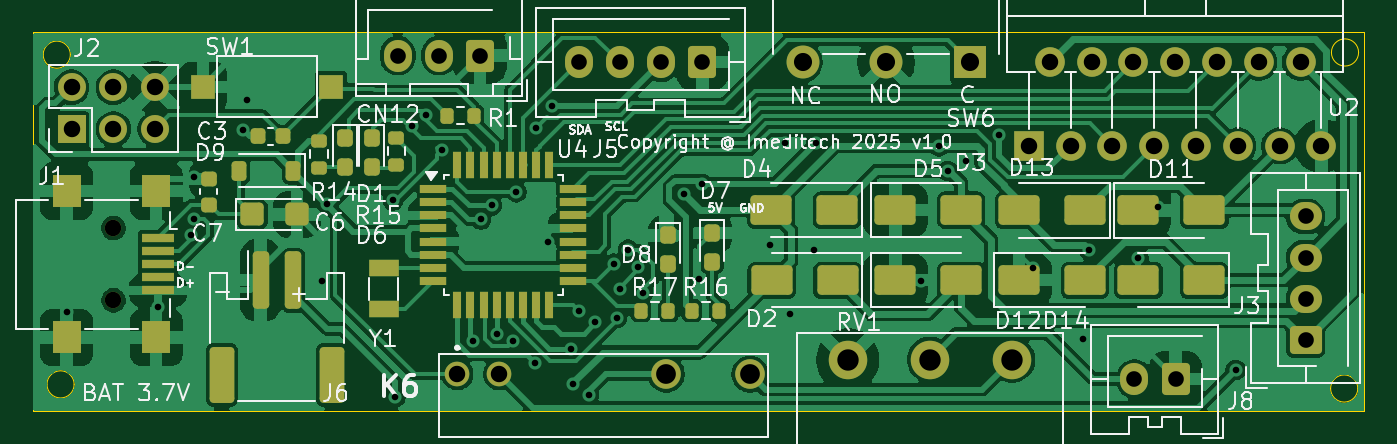
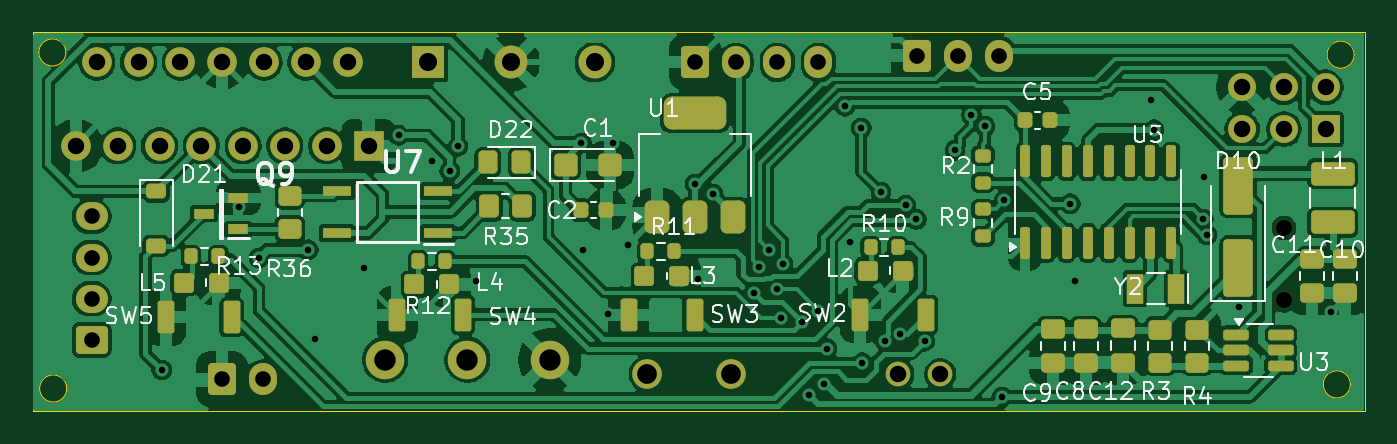
Circuit board: 11 layer files. Board 80.9 x 23.0 mm.
- bottom_copper: NanoV3-B_Cu.gbr (222070 bytes)
- bottom_mask: NanoV3-B_Mask.gbr (8278 bytes)
- paste: NanoV3-B_Paste.gbr (6329 bytes)
- bottom_silk: NanoV3-B_Silkscreen.gbr (54489 bytes)
- outline: NanoV3-Edge_Cuts.gbr (1212 bytes)
- top_copper: NanoV3-F_Cu.gbr (155544 bytes)
- top_mask: NanoV3-F_Mask.gbr (7201 bytes)
- paste: NanoV3-F_Paste.gbr (5264 bytes)
- top_silk: NanoV3-F_Silkscreen.gbr (84106 bytes)
- drill: NanoV3.3-NPTH.drl (365 bytes)
- drill: NanoV3.3-PTH.drl (2084 bytes)

=== bottom_copper: NanoV3-B_Cu.gbr (222070 bytes, source omitted) ===
=== bottom_mask: NanoV3-B_Mask.gbr (8278 bytes, source omitted) ===
=== paste: NanoV3-B_Paste.gbr (6329 bytes, source omitted) ===
=== bottom_silk: NanoV3-B_Silkscreen.gbr (54489 bytes, source omitted) ===
=== outline: NanoV3-Edge_Cuts.gbr ===
%TF.GenerationSoftware,KiCad,Pcbnew,9.0.1*%
%TF.CreationDate,2025-06-18T23:24:53+09:00*%
%TF.ProjectId,NanoV3.3,4e616e6f-5633-42e3-932e-6b696361645f,rev?*%
%TF.SameCoordinates,Original*%
%TF.FileFunction,Profile,NP*%
%FSLAX46Y46*%
G04 Gerber Fmt 4.6, Leading zero omitted, Abs format (unit mm)*
G04 Created by KiCad (PCBNEW 9.0.1) date 2025-06-18 23:24:53*
%MOMM*%
%LPD*%
G01*
G04 APERTURE LIST*
%TA.AperFunction,Profile*%
%ADD10C,0.050000*%
%TD*%
G04 APERTURE END LIST*
D10*
X166325500Y-129825500D02*
G75*
G02*
X164674500Y-129825500I-825500J0D01*
G01*
X164674500Y-129825500D02*
G75*
G02*
X166325500Y-129825500I825500J0D01*
G01*
X88325500Y-129575500D02*
G75*
G02*
X86674500Y-129575500I-825500J0D01*
G01*
X86674500Y-129575500D02*
G75*
G02*
X88325500Y-129575500I825500J0D01*
G01*
X88095500Y-109540000D02*
G75*
G02*
X86444500Y-109540000I-825500J0D01*
G01*
X86444500Y-109540000D02*
G75*
G02*
X88095500Y-109540000I825500J0D01*
G01*
X166375500Y-109405500D02*
G75*
G02*
X164724500Y-109405500I-825500J0D01*
G01*
X164724500Y-109405500D02*
G75*
G02*
X166375500Y-109405500I825500J0D01*
G01*
X85810000Y-108190000D02*
X166730000Y-108190000D01*
X166730000Y-131200000D01*
X85810000Y-131200000D01*
X85810000Y-108190000D01*
M02*

=== top_copper: NanoV3-F_Cu.gbr (155544 bytes, source omitted) ===
=== top_mask: NanoV3-F_Mask.gbr (7201 bytes, source omitted) ===
=== paste: NanoV3-F_Paste.gbr ===
%TF.GenerationSoftware,KiCad,Pcbnew,9.0.1*%
%TF.CreationDate,2025-06-18T23:24:53+09:00*%
%TF.ProjectId,NanoV3.3,4e616e6f-5633-42e3-932e-6b696361645f,rev?*%
%TF.SameCoordinates,Original*%
%TF.FileFunction,Paste,Top*%
%TF.FilePolarity,Positive*%
%FSLAX46Y46*%
G04 Gerber Fmt 4.6, Leading zero omitted, Abs format (unit mm)*
G04 Created by KiCad (PCBNEW 9.0.1) date 2025-06-18 23:24:53*
%MOMM*%
%LPD*%
G01*
G04 APERTURE LIST*
G04 Aperture macros list*
%AMRoundRect*
0 Rectangle with rounded corners*
0 $1 Rounding radius*
0 $2 $3 $4 $5 $6 $7 $8 $9 X,Y pos of 4 corners*
0 Add a 4 corners polygon primitive as box body*
4,1,4,$2,$3,$4,$5,$6,$7,$8,$9,$2,$3,0*
0 Add four circle primitives for the rounded corners*
1,1,$1+$1,$2,$3*
1,1,$1+$1,$4,$5*
1,1,$1+$1,$6,$7*
1,1,$1+$1,$8,$9*
0 Add four rect primitives between the rounded corners*
20,1,$1+$1,$2,$3,$4,$5,0*
20,1,$1+$1,$4,$5,$6,$7,0*
20,1,$1+$1,$6,$7,$8,$9,0*
20,1,$1+$1,$8,$9,$2,$3,0*%
G04 Aperture macros list end*
%ADD10RoundRect,0.237500X-0.237500X0.287500X-0.237500X-0.287500X0.237500X-0.287500X0.237500X0.287500X0*%
%ADD11RoundRect,0.250000X1.000000X0.650000X-1.000000X0.650000X-1.000000X-0.650000X1.000000X-0.650000X0*%
%ADD12RoundRect,0.200000X-0.275000X0.200000X-0.275000X-0.200000X0.275000X-0.200000X0.275000X0.200000X0*%
%ADD13RoundRect,0.200000X-0.200000X-0.275000X0.200000X-0.275000X0.200000X0.275000X-0.200000X0.275000X0*%
%ADD14RoundRect,0.250000X-1.000000X-0.650000X1.000000X-0.650000X1.000000X0.650000X-1.000000X0.650000X0*%
%ADD15RoundRect,0.250000X-0.250000X-1.500000X0.250000X-1.500000X0.250000X1.500000X-0.250000X1.500000X0*%
%ADD16RoundRect,0.250001X-0.499999X-1.449999X0.499999X-1.449999X0.499999X1.449999X-0.499999X1.449999X0*%
%ADD17R,1.600000X0.550000*%
%ADD18R,0.550000X1.600000*%
%ADD19RoundRect,0.250000X-0.457500X-0.445000X0.457500X-0.445000X0.457500X0.445000X-0.457500X0.445000X0*%
%ADD20R,1.800000X1.000000*%
%ADD21R,2.000000X0.500000*%
%ADD22R,1.700000X2.000000*%
%ADD23RoundRect,0.225000X0.225000X0.250000X-0.225000X0.250000X-0.225000X-0.250000X0.225000X-0.250000X0*%
%ADD24R,1.500000X1.500000*%
%ADD25RoundRect,0.225000X0.225000X0.375000X-0.225000X0.375000X-0.225000X-0.375000X0.225000X-0.375000X0*%
%ADD26RoundRect,0.225000X0.250000X-0.225000X0.250000X0.225000X-0.250000X0.225000X-0.250000X-0.225000X0*%
G04 APERTURE END LIST*
D10*
%TO.C,D6*%
X106400000Y-114625000D03*
X106400000Y-116375000D03*
%TD*%
D11*
%TO.C,D2*%
X134717500Y-123250000D03*
X130717500Y-123250000D03*
%TD*%
D12*
%TO.C,R15*%
X107900000Y-114575000D03*
X107900000Y-116225000D03*
%TD*%
D13*
%TO.C,R16*%
X125875000Y-125100000D03*
X127525000Y-125100000D03*
%TD*%
D14*
%TO.C,D12*%
X145750000Y-123250000D03*
X149750000Y-123250000D03*
%TD*%
D15*
%TO.C,J6*%
X99650000Y-123250000D03*
X101650000Y-123250000D03*
D16*
X97300000Y-129000000D03*
X104000000Y-129000000D03*
%TD*%
D14*
%TO.C,D3*%
X138228333Y-123250000D03*
X142228333Y-123250000D03*
%TD*%
%TO.C,D5*%
X138228333Y-118980000D03*
X142228333Y-118980000D03*
%TD*%
D11*
%TO.C,D13*%
X149750000Y-119000000D03*
X145750000Y-119000000D03*
%TD*%
D17*
%TO.C,U4*%
X110160000Y-117700000D03*
X110160000Y-118500000D03*
X110160000Y-119300000D03*
X110160000Y-120100000D03*
X110160000Y-120900000D03*
X110160000Y-121700000D03*
X110160000Y-122500000D03*
X110160000Y-123300000D03*
D18*
X111610000Y-124750000D03*
X112410000Y-124750000D03*
X113210000Y-124750000D03*
X114010000Y-124750000D03*
X114810000Y-124750000D03*
X115610000Y-124750000D03*
X116410000Y-124750000D03*
X117210000Y-124750000D03*
D17*
X118660000Y-123300000D03*
X118660000Y-122500000D03*
X118660000Y-121700000D03*
X118660000Y-120900000D03*
X118660000Y-120100000D03*
X118660000Y-119300000D03*
X118660000Y-118500000D03*
X118660000Y-117700000D03*
D18*
X117210000Y-116250000D03*
X116410000Y-116250000D03*
X115610000Y-116250000D03*
X114810000Y-116250000D03*
X114010000Y-116250000D03*
X113210000Y-116250000D03*
X112410000Y-116250000D03*
X111610000Y-116250000D03*
%TD*%
D19*
%TO.C,C6*%
X99147500Y-119250000D03*
X101852500Y-119250000D03*
%TD*%
D11*
%TO.C,D14*%
X157000000Y-123250000D03*
X153000000Y-123250000D03*
%TD*%
D10*
%TO.C,D8*%
X124430000Y-120525000D03*
X124430000Y-122275000D03*
%TD*%
D14*
%TO.C,D11*%
X153000000Y-119000000D03*
X157000000Y-119000000D03*
%TD*%
D13*
%TO.C,R1*%
X110975000Y-113250000D03*
X112625000Y-113250000D03*
%TD*%
%TO.C,R17*%
X122775000Y-125100000D03*
X124425000Y-125100000D03*
%TD*%
D20*
%TO.C,Y1*%
X107140000Y-122520000D03*
X107140000Y-125020000D03*
%TD*%
D21*
%TO.C,J1*%
X93415000Y-120670000D03*
X93415000Y-121470000D03*
X93415000Y-122270000D03*
X93415000Y-123070000D03*
X93415000Y-123870000D03*
D22*
X93315000Y-117820000D03*
X87865000Y-117820000D03*
X93315000Y-126720000D03*
X87865000Y-126720000D03*
%TD*%
D23*
%TO.C,C3*%
X101025000Y-114500000D03*
X99475000Y-114500000D03*
%TD*%
D10*
%TO.C,D1*%
X104800000Y-114625000D03*
X104800000Y-116375000D03*
%TD*%
D24*
%TO.C,SW1*%
X103940000Y-111500000D03*
X96140000Y-111500000D03*
%TD*%
D25*
%TO.C,D9*%
X101650000Y-116600000D03*
X98350000Y-116600000D03*
%TD*%
D26*
%TO.C,C7*%
X96510000Y-118645000D03*
X96510000Y-117095000D03*
%TD*%
D10*
%TO.C,D7*%
X127090000Y-120375000D03*
X127090000Y-122125000D03*
%TD*%
D11*
%TO.C,D4*%
X134672500Y-118980000D03*
X130672500Y-118980000D03*
%TD*%
D12*
%TO.C,R14*%
X103200000Y-114775000D03*
X103200000Y-116425000D03*
%TD*%
M02*

=== top_silk: NanoV3-F_Silkscreen.gbr (84106 bytes, source omitted) ===
=== drill: NanoV3.3-NPTH.drl ===
M48
; DRILL file {KiCad 9.0.1} date 2025-06-18T01:04:31+0900
; FORMAT={-:-/ absolute / metric / decimal}
; #@! TF.CreationDate,2025-06-18T01:04:31+09:00
; #@! TF.GenerationSoftware,Kicad,Pcbnew,9.0.1
; #@! TF.FileFunction,NonPlated,1,2,NPTH
FMAT,2
METRIC
; #@! TA.AperFunction,NonPlated,NPTH,ComponentDrill
T1C1.000
%
G90
G05
T1
X90.715Y-120.07
X90.715Y-124.47
M30

=== drill: NanoV3.3-PTH.drl ===
M48
; DRILL file {KiCad 9.0.1} date 2025-06-18T01:04:31+0900
; FORMAT={-:-/ absolute / metric / decimal}
; #@! TF.CreationDate,2025-06-18T01:04:31+09:00
; #@! TF.GenerationSoftware,Kicad,Pcbnew,9.0.1
; #@! TF.FileFunction,Plated,1,2,PTH
FMAT,2
METRIC
; #@! TA.AperFunction,Plated,PTH,ViaDrill
T1C0.400
; #@! TA.AperFunction,Plated,PTH,ComponentDrill
T2C0.950
; #@! TA.AperFunction,Plated,PTH,ComponentDrill
T3C1.000
; #@! TA.AperFunction,Plated,PTH,ComponentDrill
T4C1.100
; #@! TA.AperFunction,Plated,PTH,ComponentDrill
T5C1.200
; #@! TA.AperFunction,Plated,PTH,ComponentDrill
T6C1.300
%
G90
G05
T1
X87.865Y-125.2
X93.415Y-124.9
X95.4Y-120.5
X95.6Y-117.0
X95.618Y-119.521
X98.6Y-114.1
X98.8Y-112.3
X103.4Y-123.3
X103.7Y-118.6
X107.7Y-118.4
X107.85Y-130.35
X108.873Y-113.9
X109.7Y-113.2
X110.7Y-115.355
X112.55Y-126.95
X113.05Y-119.55
X113.7Y-118.7
X114.044Y-126.5
X114.964Y-126.944
X115.2Y-117.9
X116.334Y-128.266
X116.4Y-114.0
X117.1Y-120.9
X117.389Y-112.67
X118.5Y-127.4
X118.65Y-129.53
X119.0Y-125.1
X119.6Y-130.2
X120.0Y-125.8
X121.15Y-122.25
X121.3Y-125.535
X121.5Y-123.8
X122.0Y-121.4
X122.611Y-122.428
X122.9Y-124.0
X125.4Y-118.0
X126.3Y-123.2
X126.5Y-117.4
X130.6Y-121.1
X131.5Y-114.9
X131.8Y-125.3
X133.3Y-121.4
X133.4Y-114.9
X139.8Y-123.3
X140.9Y-115.1
X141.4Y-116.6
X142.5Y-116.0
X144.5Y-114.438
X146.6Y-122.5
X149.6Y-126.8
X150.0Y-121.4
X153.0Y-121.9
X154.2Y-118.8
X158.9Y-128.7
T2
X108.0Y-109.6
X110.5Y-109.6
X113.0Y-109.6
X119.0Y-110.0
X121.5Y-110.0
X124.0Y-110.0
X126.5Y-110.0
X152.75Y-129.25
X155.25Y-129.25
X163.16Y-119.37
X163.16Y-121.87
X163.16Y-124.37
X163.16Y-126.87
T3
X88.17Y-111.52
X88.17Y-114.06
X90.71Y-111.52
X90.71Y-114.06
X93.25Y-111.52
X93.25Y-114.06
X111.61Y-128.95
X114.15Y-128.95
X146.34Y-115.08
X147.61Y-110.0
X148.88Y-115.08
X150.15Y-110.0
X151.42Y-115.08
X152.69Y-110.0
X153.96Y-115.08
X155.23Y-110.0
X156.5Y-115.08
X157.77Y-110.0
X159.04Y-115.08
X160.31Y-110.0
X161.58Y-115.08
X162.85Y-110.0
X164.12Y-115.08
T4
X132.59Y-110.0
X137.67Y-110.0
X142.75Y-110.0
T5
X124.31Y-128.95
X129.39Y-128.95
T6
X135.33Y-128.08
X140.33Y-128.08
X145.33Y-128.08
M30

